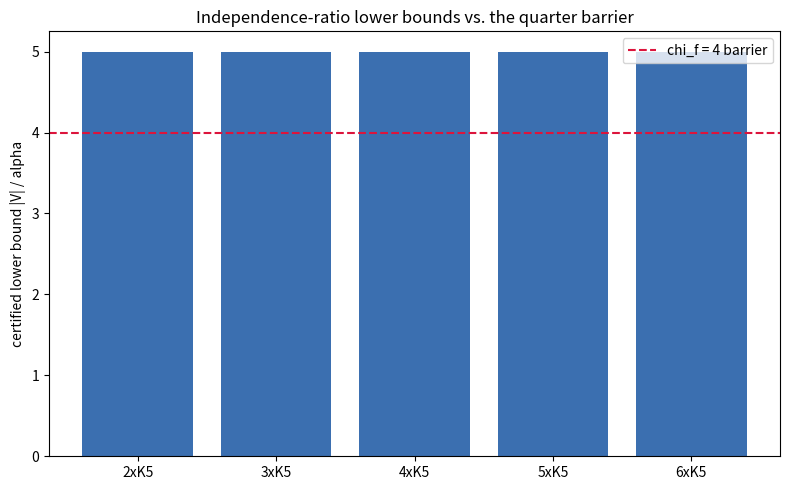

Here is the Python script that generated this plot:
"""Standalone visualization: independence ratio vs. the quarter barrier.
Plots |V|/alpha for a family of graphs and marks the chi_f = 4 threshold.
Requires matplotlib."""
from fractions import Fraction
from itertools import combinations
from typing import Dict, List, Set, Tuple
import matplotlib.pyplot as plt

Graph = Dict[int, Set[int]]


def make_disjoint_cliques(sizes: List[int]) -> Graph:
    g: Graph = {}
    base = 0
    for s in sizes:
        block = list(range(base, base + s))
        for v in block:
            g[v] = set()
        for u, w in combinations(block, 2):
            g[u].add(w)
            g[w].add(u)
        base += s
    return g


def independence_number(g: Graph) -> int:
    verts = sorted(g)
    n = len(verts)
    best = 0

    def expand(idx: int, chosen: List[int]) -> None:
        nonlocal best
        if len(chosen) + (n - idx) <= best:
            return
        if idx == n:
            best = max(best, len(chosen))
            return
        v = verts[idx]
        if all(v not in g[c] for c in chosen):
            expand(idx + 1, chosen + [v])
        expand(idx + 1, chosen)

    expand(0, [])
    return best


def main() -> None:
    labels: List[str] = []
    bounds: List[float] = []
    for k in range(2, 7):  # k disjoint copies of K5
        g = make_disjoint_cliques([5] * k)
        alpha = independence_number(g)
        bounds.append(len(g) / alpha)
        labels.append(f"{k}xK5")
    plt.figure(figsize=(8, 5))
    plt.bar(labels, bounds, color="#3b6fb0")
    plt.axhline(4.0, color="crimson", linestyle="--", label="chi_f = 4 barrier")
    plt.ylabel("certified lower bound |V| / alpha")
    plt.title("Independence-ratio lower bounds vs. the quarter barrier")
    plt.legend()
    plt.tight_layout()
    plt.savefig("quarter_barrier.png", dpi=150)
    print("Saved quarter_barrier.png")


if __name__ == "__main__":
    main()
